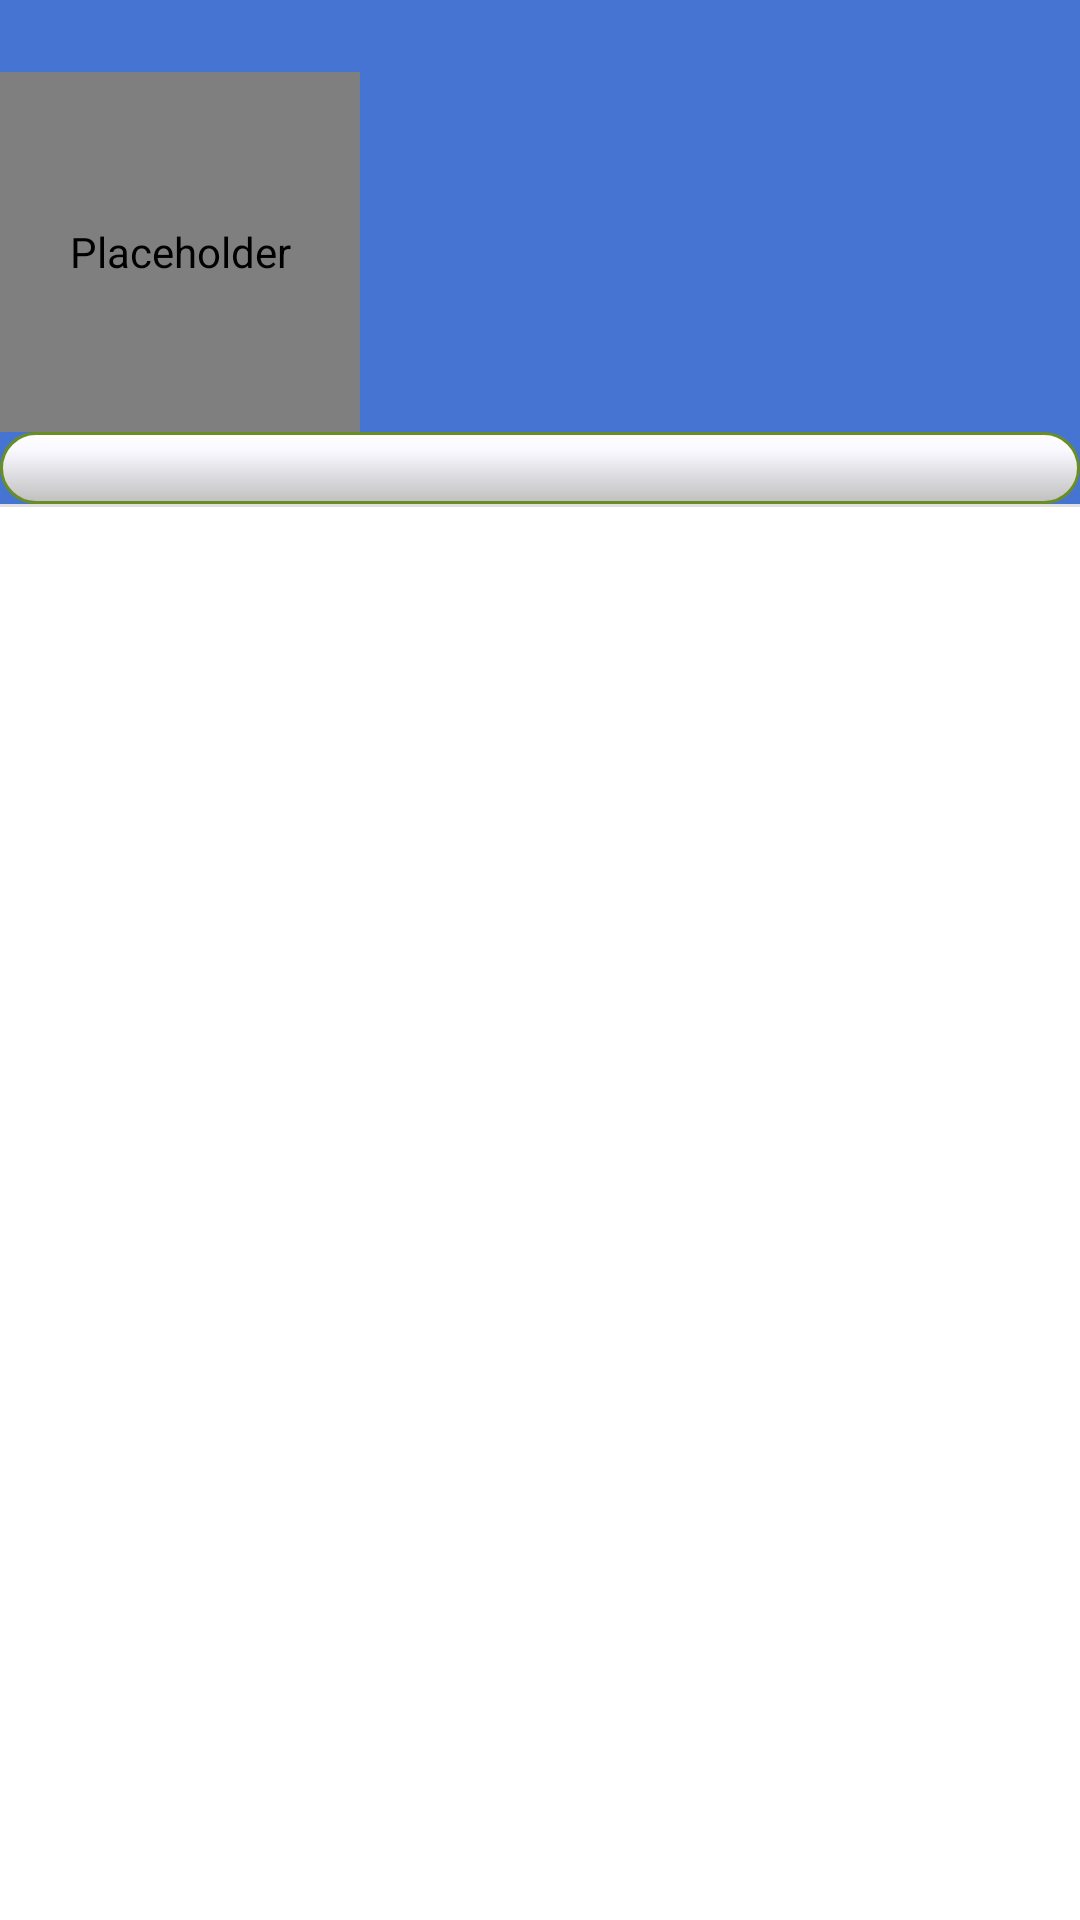

Here is an Android app screen rendered from its layout file. Give the layout XML and the strings, colors and styles it references.
<!-- AndroidManifest.xml: application theme AppTheme -->
<!-- res/layout/fragment_navigation_drawer.xml -->
<RelativeLayout xmlns:android="http://schemas.android.com/apk/res/android"
    android:id="@+id/googleDrawer"
    android:layout_width="match_parent"
    android:layout_height="match_parent"
    android:background="@android:color/white">

    <RelativeLayout
        android:id="@+id/navigationHeader"
        android:layout_width="match_parent"
        android:layout_height="168dp"
        android:background="#ff4574d2"
        android:paddingTop="24dp">

        <com.kido.freedom.utils.CircularNetworkImageView
            android:id="@+id/imgAvatar"
            android:layout_width="120dp"
            android:layout_height="120dp"
            android:layout_alignParentLeft="true"
            android:layout_alignParentStart="true"
            android:layout_alignParentTop="true"
            android:contentDescription="" />

        <LinearLayout

            android:id="@+id/linearLayout"
            android:layout_width="fill_parent"
            android:layout_height="wrap_content"
            android:layout_alignTop="@+id/imgAvatar"
            android:layout_toEndOf="@+id/imgAvatar"
            android:layout_toRightOf="@+id/imgAvatar"
            android:orientation="vertical">

            <TextView
                android:id="@+id/txtUsername"
                android:layout_width="fill_parent"
                android:layout_height="wrap_content"
                android:textColor="@android:color/white"
                android:textSize="50sp"
                android:textStyle="bold" />

            <TextView
                android:id="@+id/txtUserColor"
                android:layout_width="fill_parent"
                android:layout_height="wrap_content"
                android:textColor="@android:color/white"
                android:textSize="35sp" />

            <TextView
                android:id="@+id/txtUserId"
                android:layout_width="fill_parent"
                android:layout_height="wrap_content"
                android:textColor="@android:color/white"
                android:textSize="15sp" />
        </LinearLayout>

        <RelativeLayout
            android:layout_width="fill_parent"
            android:layout_height="wrap_content"
            android:layout_alignParentLeft="true"
            android:layout_alignParentStart="true"
            android:layout_below="@+id/imgAvatar">

            <ProgressBar
                android:id="@+id/PROGRESS_BAR"
                style="?android:attr/progressBarStyleHorizontal"
                android:layout_width="fill_parent"
                android:layout_height="25dp"
                android:max="100"
                android:progressDrawable="@drawable/progressbar_custom"
                android:secondaryProgress="0"
                android:layout_alignParentTop="true"
                android:indeterminate="false" />

            <TextView
                android:id="@+id/txtStatus"
                android:layout_width="fill_parent"
                android:layout_height="25dp"
                android:layout_alignBottom="@id/PROGRESS_BAR"
                android:layout_alignLeft="@id/PROGRESS_BAR"
                android:layout_alignRight="@id/PROGRESS_BAR"
                android:layout_marginLeft="15dp"
                android:background="#00000000"
                android:textColor="#ff10194d"
                android:textSize="16sp"
                android:textStyle="bold"
                android:layout_marginTop="2dp"
                android:layout_alignParentEnd="true" />


        </RelativeLayout>

    </RelativeLayout>

    <View
        android:id="@+id/separator"
        android:layout_width="match_parent"
        android:layout_height="1dp"
        android:layout_below="@+id/navigationHeader"
        android:layout_marginBottom="8dp"
        android:background="#1f000000" />

    <android.support.v7.widget.RecyclerView
        android:id="@+id/drawerList"
        android:layout_width="match_parent"
        android:layout_height="match_parent"
        android:layout_below="@+id/separator"
        android:background="@color/myDrawerBackground"
        android:clickable="true"
        android:scrollbars="vertical" />

</RelativeLayout>
<!-- resources referenced by this layout -->
<resources>
  <color name="myDrawerBackground">#FFF</color>
  <!-- drawable progressbar_custom (drawable) -->
  <layer-list xmlns:android="http://schemas.android.com/apk/res/android">
      <item android:id="@android:id/background">
          <shape>
              <corners android:radius="25dip" />
              <gradient android:startColor="#C0C0C0"
                  android:centerColor="#F8F8FF"
                  android:centerY="0.75"
                  android:endColor="#ffffff"
                  android:angle="90" />
              <stroke
                  android:width="1dp"
                  android:color="#6B8E23" />
          </shape>
      </item>
      <item android:id="@android:id/progress">
          <clip>
              <shape>
                  <corners android:radius="25dip" />
                  <gradient android:startColor="#ffcdcd59" android:endColor="#ff34ff03"
                      android:angle="90" />
                  <stroke android:width="1dp" android:color="#6B8E23" />
              </shape>
          </clip>
      </item>
  </layer-list>
  <style name="AppTheme" parent="Theme.AppCompat.Light.NoActionBar">
          
          <item name="colorPrimary">@color/myPrimaryColor</item>
          <item name="colorPrimaryDark">@color/myPrimaryDarkColor</item>
          <item name="colorAccent">@color/myAccentColor</item>
          <item name="android:textColorPrimary">@color/myTextPrimaryColor</item>
          <item name="android:navigationBarColor">@color/myNavigationColor</item>
          <item name="drawerArrowStyle">@style/DrawerArrowStyle</item>
  
          <item name="android:windowDrawsSystemBarBackgrounds">true</item>
          <item name="android:statusBarColor">@android:color/transparent</item>
  
          <item name="android:windowBackground">@color/myWindowBackground</item>
          <item name="android:windowContentTransitions">true</item>
      </style>
  <color name="myPrimaryColor">#F37904</color>
  <color name="myPrimaryDarkColor">#1976D2</color>
  <color name="myAccentColor">#FF4081</color>
  <color name="myTextPrimaryColor">#212121</color>
  <color name="myNavigationColor">#000</color>
  <style name="DrawerArrowStyle" parent="Widget.AppCompat.DrawerArrowToggle">
          <item name="spinBars">true</item>
          <item name="color">@android:color/white</item>
      </style>
  <color name="myWindowBackground">#64CCBB</color>
</resources>
